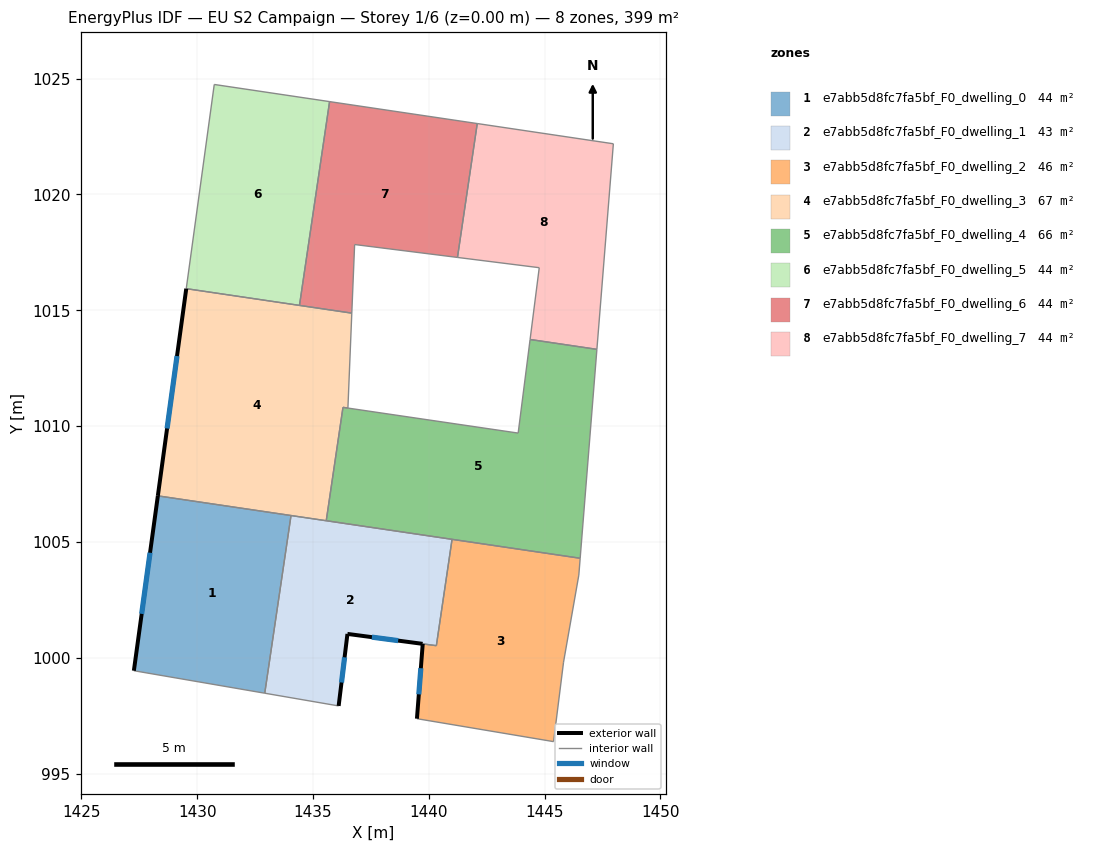
=== STOREY PLAN SPEC (per zone: floor XY polygon, exterior-wall plan segments, windows/doors) ===
zone 1: e7abb5d8fc7fa5bf_F0_dwelling_0  (44.4 m²)
  floor: (1434.05, 1006.14) (1432.92, 998.47) (1427.27, 999.44) (1428.30, 1006.99)
  exterior wall: (1428.30, 1006.99) – (1427.27, 999.44)  [7.6 m]
    window: (1427.97, 1004.53) – (1427.60, 1001.90)  [2.8 m²]
  interior walls: 3
zone 2: e7abb5d8fc7fa5bf_F0_dwelling_1  (42.8 m²)
  floor: (1441.00, 1005.11) (1440.33, 1000.53) (1439.74, 1000.60) (1436.49, 1001.03) (1436.11, 997.92) (1432.92, 998.47) (1434.05, 1006.14)
  exterior wall: (1436.49, 1001.03) – (1439.73, 1000.60)  [3.3 m]
    window: (1437.54, 1000.89) – (1438.68, 1000.74)  [1.2 m²]
  exterior wall: (1436.11, 997.92) – (1436.49, 1001.03)  [3.1 m]
    window: (1436.23, 998.93) – (1436.36, 1000.02)  [1.1 m²]
  interior walls: 6
zone 3: e7abb5d8fc7fa5bf_F0_dwelling_2  (45.9 m²)
  floor: (1446.54, 1004.30) (1446.48, 1003.57) (1445.82, 999.81) (1445.39, 996.38) (1439.49, 997.37) (1439.74, 1000.60) (1440.33, 1000.52) (1441.00, 1005.11)
  exterior wall: (1439.74, 1000.60) – (1439.49, 997.37)  [3.2 m]
    window: (1439.66, 999.55) – (1439.57, 998.42)  [1.2 m²]
  interior walls: 7
zone 4: e7abb5d8fc7fa5bf_F0_dwelling_3  (66.8 m²)
  floor: (1436.68, 1014.88) (1436.51, 1010.78) (1436.30, 1010.81) (1435.57, 1005.92) (1428.30, 1006.99) (1429.53, 1015.93)
  exterior wall: (1429.53, 1015.93) – (1428.30, 1006.99)  [9.0 m]
    window: (1429.13, 1013.03) – (1428.70, 1009.90)  [3.3 m²]
  interior walls: 6
zone 5: e7abb5d8fc7fa5bf_F0_dwelling_4  (66.3 m²)
  floor: (1447.26, 1013.32) (1446.54, 1004.30) (1435.57, 1005.92) (1436.30, 1010.81) (1443.86, 1009.70) (1444.37, 1013.74)
  interior walls: 7
zone 6: e7abb5d8fc7fa5bf_F0_dwelling_5  (44.4 m²)
  floor: (1435.72, 1024.01) (1434.42, 1015.21) (1429.53, 1015.93) (1430.74, 1024.75)
  interior walls: 4
zone 7: e7abb5d8fc7fa5bf_F0_dwelling_6  (44.4 m²)
  floor: (1442.09, 1023.06) (1441.24, 1017.28) (1436.80, 1017.84) (1436.68, 1014.88) (1434.42, 1015.21) (1435.72, 1024.01)
  interior walls: 6
zone 8: e7abb5d8fc7fa5bf_F0_dwelling_7  (44.4 m²)
  floor: (1447.97, 1022.19) (1447.26, 1013.32) (1444.37, 1013.74) (1444.77, 1016.84) (1441.24, 1017.28) (1442.09, 1023.06)
  interior walls: 6

=== DERIVED (storey summary) ===
Building: EU S2 Campaign
Storey: 1 of 6  (floor level z = 0.00 m)
Storey gross floor area: 399.2 m²
Zones on this storey: 8
  - e7abb5d8fc7fa5bf_F0_dwelling_0: floor 44.4 m²; exterior wall 7.6 m (22.9 m²); 1 window(s) 2.8 m²; WWR 12.2%
  - e7abb5d8fc7fa5bf_F0_dwelling_1: floor 42.8 m²; exterior wall 6.4 m (19.2 m²); 2 window(s) 2.3 m²; WWR 12.2%
  - e7abb5d8fc7fa5bf_F0_dwelling_2: floor 45.9 m²; exterior wall 3.2 m (9.7 m²); 1 window(s) 1.2 m²; WWR 12.2%
  - e7abb5d8fc7fa5bf_F0_dwelling_3: floor 66.8 m²; exterior wall 9.0 m (27.1 m²); 1 window(s) 3.3 m²; WWR 12.2%
  - e7abb5d8fc7fa5bf_F0_dwelling_4: floor 66.3 m²
  - e7abb5d8fc7fa5bf_F0_dwelling_5: floor 44.4 m²
  - e7abb5d8fc7fa5bf_F0_dwelling_6: floor 44.4 m²
  - e7abb5d8fc7fa5bf_F0_dwelling_7: floor 44.4 m²
Zone adjacency (shared interzone walls):
  - e7abb5d8fc7fa5bf_F0_dwelling_0 ↔ e7abb5d8fc7fa5bf_F0_dwelling_1
  - e7abb5d8fc7fa5bf_F0_dwelling_0 ↔ e7abb5d8fc7fa5bf_F0_dwelling_3
  - e7abb5d8fc7fa5bf_F0_dwelling_1 ↔ e7abb5d8fc7fa5bf_F0_dwelling_2
  - e7abb5d8fc7fa5bf_F0_dwelling_1 ↔ e7abb5d8fc7fa5bf_F0_dwelling_3
  - e7abb5d8fc7fa5bf_F0_dwelling_3 ↔ e7abb5d8fc7fa5bf_F0_dwelling_4
  - e7abb5d8fc7fa5bf_F0_dwelling_4 ↔ e7abb5d8fc7fa5bf_F0_dwelling_7
  - e7abb5d8fc7fa5bf_F0_dwelling_5 ↔ e7abb5d8fc7fa5bf_F0_dwelling_6
  - e7abb5d8fc7fa5bf_F0_dwelling_6 ↔ e7abb5d8fc7fa5bf_F0_dwelling_7